Image classification data set "segmented" (Juanca-48/Proyecto-clasificacion-mariposas-Reconocimiento-de-patrones on GitHub). Class labels (2): Papilionidae, Pieridae.

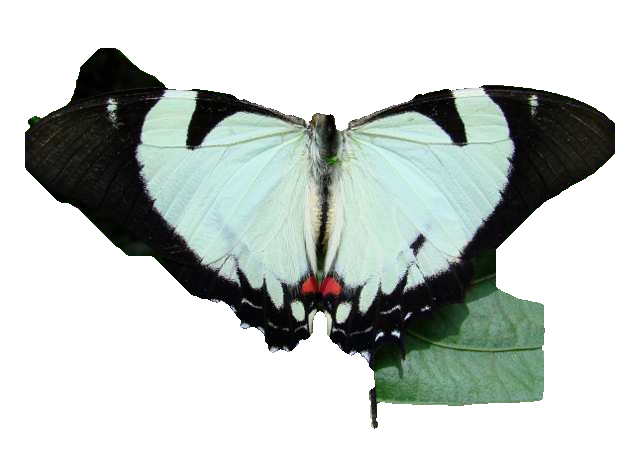
Label: Papilionidae

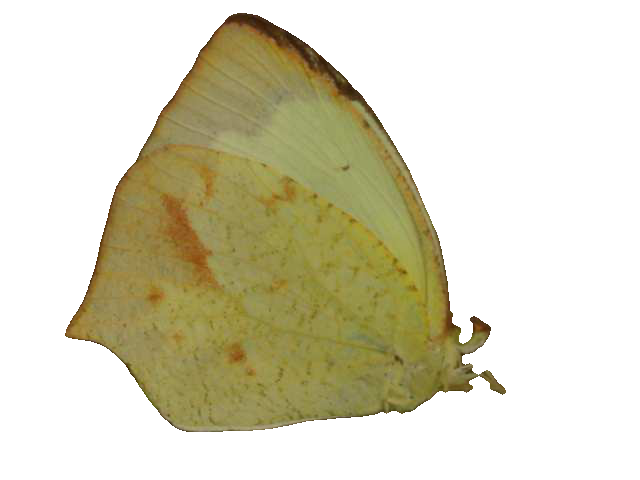
Label: Pieridae

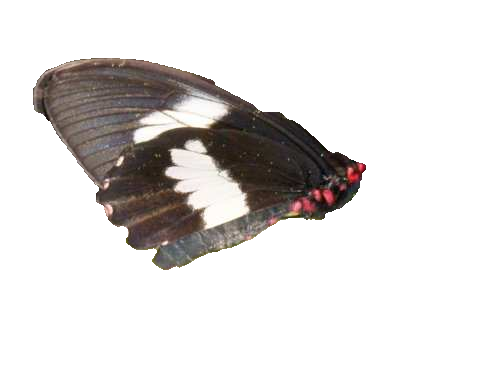
Label: Papilionidae

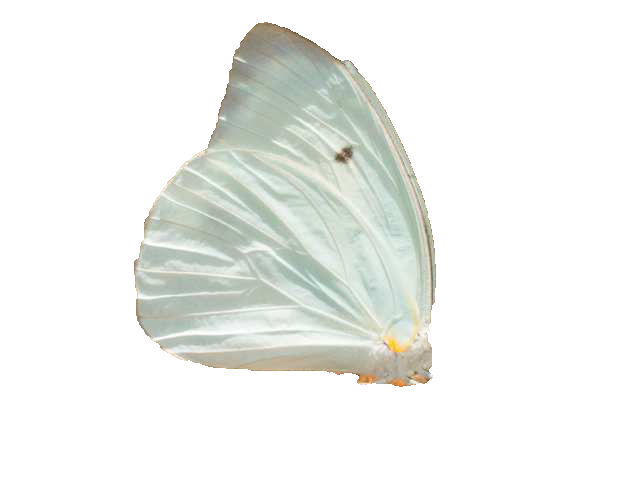
Label: Pieridae

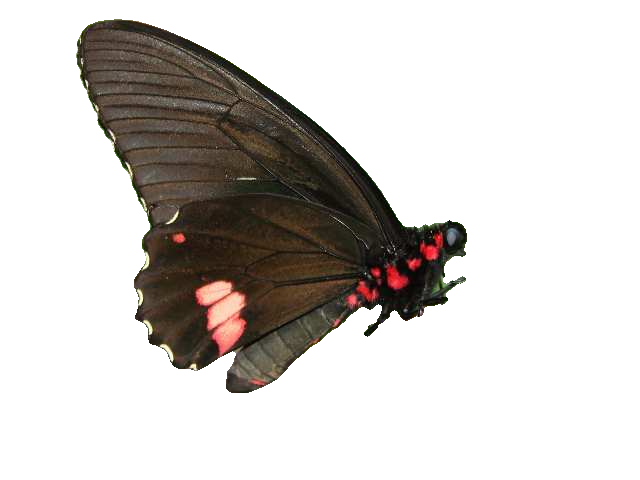
Label: Papilionidae

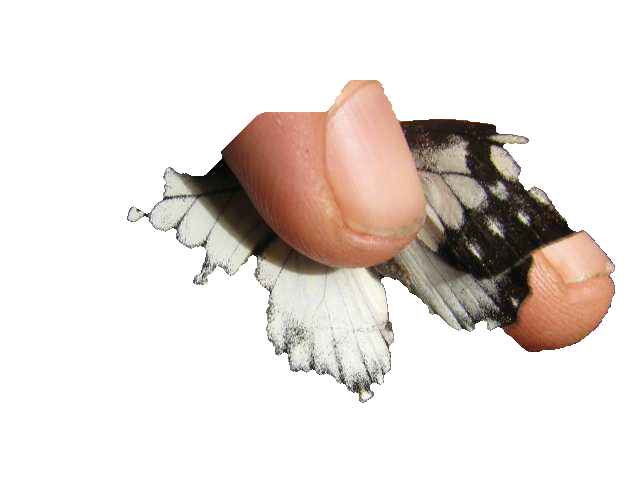
Label: Pieridae
